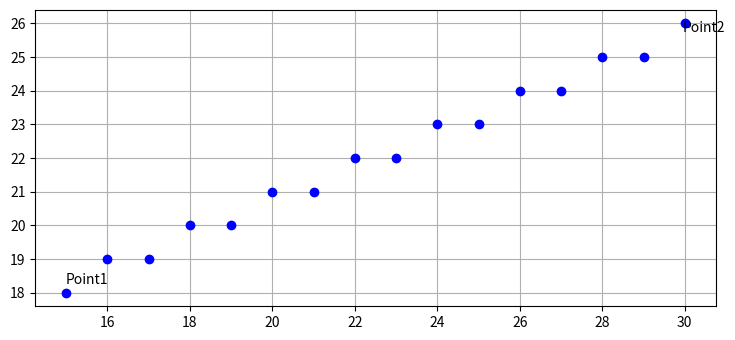

Reproduce this figure in Python.
import matplotlib.pyplot as plt

# Configure the PyPlot Window params
plt.rcParams["figure.figsize"] = [7.50, 3.50]
plt.rcParams["figure.autolayout"] = True

# Set the start and end points
point1 = [15, 18] # left most point
point2 = [30, 26]

# determine left most side point
# add as x0, y0
final_points = [] + [point1]

# Calculate the change in x and y
x_delta = point2[0] - point1[0]
y_delta = point2[1] - point1[1]

# solve for slope
m = y_delta / x_delta
print("slope is: ", m)
print(abs(m) < 1)
# calculate other constants
# usage will depend on the absolute value of slope
dy_2 = 2 * y_delta
dx_2 = 2 * x_delta

# if slope is less than 1
dy2_dx2 = dy_2 - dx_2 
# if slope is greater than 1
dx2_dy2 = dx_2 - dy_2

# get the initial value of p
p_value = 0

if abs(m) < 1:
    p_value = dy_2 - x_delta
else:
    p_value = dx_2 - y_delta

for i in range(x_delta):
    print("K at ", i)
    print("p with value of ", p_value)
    # calculate other values of points
    x_new = 0
    y_new = 0

    if p_value < 0:
        # update either x or y depending on the value
        # of slope
        # update value of p depending on the slope
        if abs(m) < 1:
            x_new = final_points[i][0] + 1
            y_new = final_points[i][1]
            # update value of p
            p_value = p_value + dy_2
        else:
            x_new = final_points[i][0]
            y_new = final_points[i][1] + 1
            p_value = p_value + dx_2
         
    else: 
        x_new = final_points[i][0] + 1
        y_new = final_points[i][1] + 1
            
        if abs(m) < 1:
            p_value = p_value + dy2_dx2
        else:
            p_value = p_value + dx2_dy2
    
    final_points += [[x_new, y_new]]

print(final_points)

# This separates the x and y values
# So that it can be plotted on the graph
x_values = []
y_values = []
for i in range(len(final_points)):
    x_values.append( final_points[i][0] )
    y_values.append( final_points[i][1] )

# Plot the values and 
# and setup of the PyPlot figure
plt.plot(x_values, y_values, 'bo')
plt.text(point1[0]-0.015, point1[1]+0.25, "Point1")
plt.text(point2[0]-0.050, point2[1]-0.25, "Point2")
# Adjust the max values of x and y
# plt.xticks(np.arange(0, 20))
# plt.yticks(np.arange(0, 20))
plt.grid()
plt.show()